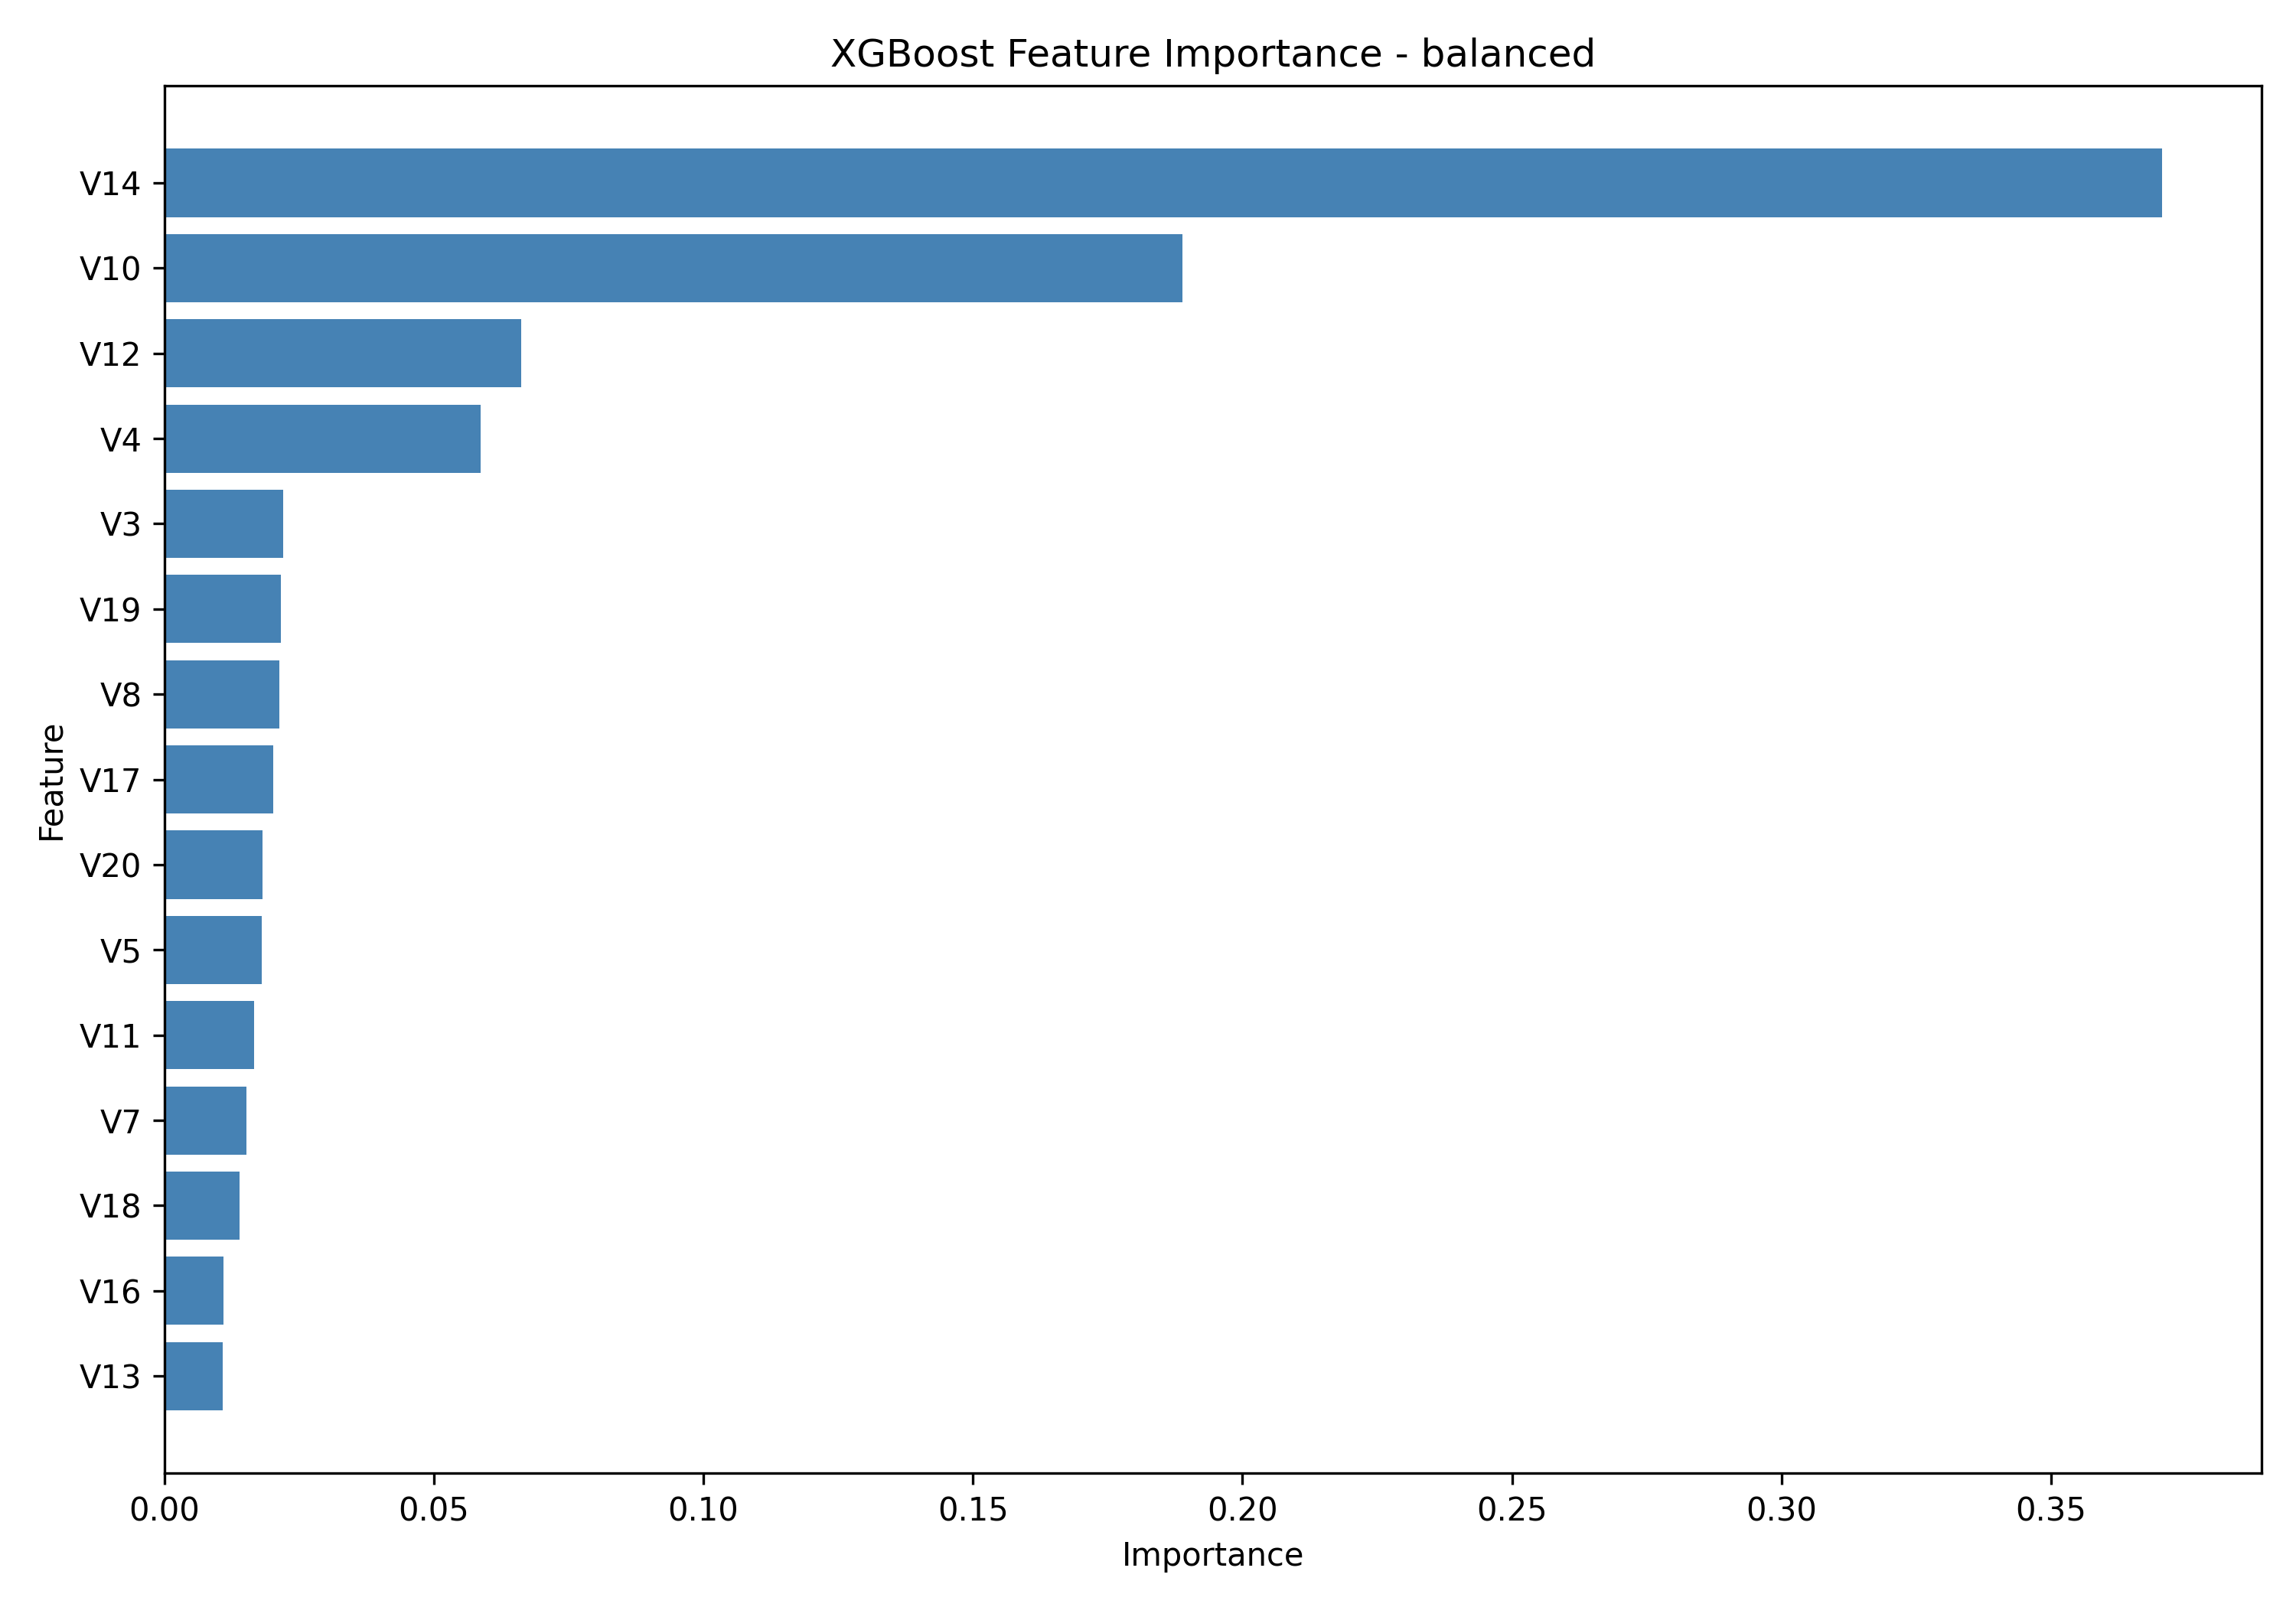

The data file committed next to this chart (first rows):
Feature, Importance
V14, 0.3705
V10, 0.1888
V12, 0.06629
V4, 0.05875
V3, 0.02212
V19, 0.02168
V8, 0.02128
V17, 0.02015
V20, 0.01827
V5, 0.01805
V11, 0.01672
V7, 0.01518
V18, 0.01391
V16, 0.01101
V13, 0.01091
Amount, 0.01076
V9, 0.01031
V22, 0.01006
V26, 0.009835
V21, 0.009669
V15, 0.009438
V24, 0.009298
V1, 0.009141
V27, 0.009072
V6, 0.0089
V2, 0.007076
V25, 0.006467
V23, 0.006223
V28, 0.005117
Time, 0.004969
